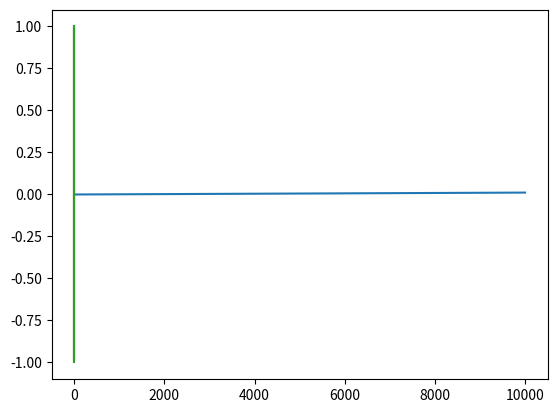

Python code for this plot:
"""Main entry point for the application."""

import matplotlib.pyplot as plt
import numpy as np

numCells=1000
leftBoundary = 0.0
rightBoundary = 1.0
dx = (rightBoundary-leftBoundary)/numCells

dt = 1e-4
endTime = 1.0

# Define the fluxes on the edges and nodes here
def linearAdvection(x: float) -> float:
    return x

# Define the numerical flux here
def upwindFlux(leftCellAverage: float, flux: callable) -> float:
    return flux(leftCellAverage)

# Define the initial data for your equation here
def initialData(x: float) -> float:
    return np.cos(x*2*np.pi)

def exactSolution(x: float, t: float) -> float:
    return initialData(x-t)

x = np.linspace(leftBoundary, rightBoundary, numCells+1)
# Use vectorize to make sure that the function works on numpy arrays
# even if the return value doesn't depend on the input
u = np.vectorize(initialData)(x)
u[0] = u[-1]
u_new = np.zeros(numCells+1)
l1_error = []

for i in range(int(endTime/dt)):
    flux = upwindFlux(u, linearAdvection)
    u_new = u - (dt/dx)*(flux - np.roll(flux, 1))
    u_new[0] = u_new[-1]

    u = u_new
    l1_error.append(np.sum(np.abs(u - exactSolution(x, (i+1)*dt)))*dx)

plt.plot(l1_error)
plt.show()

plt.plot(x, u, label="Numerical")
plt.plot(x, exactSolution(x, endTime), label="Exact")
plt.show()
